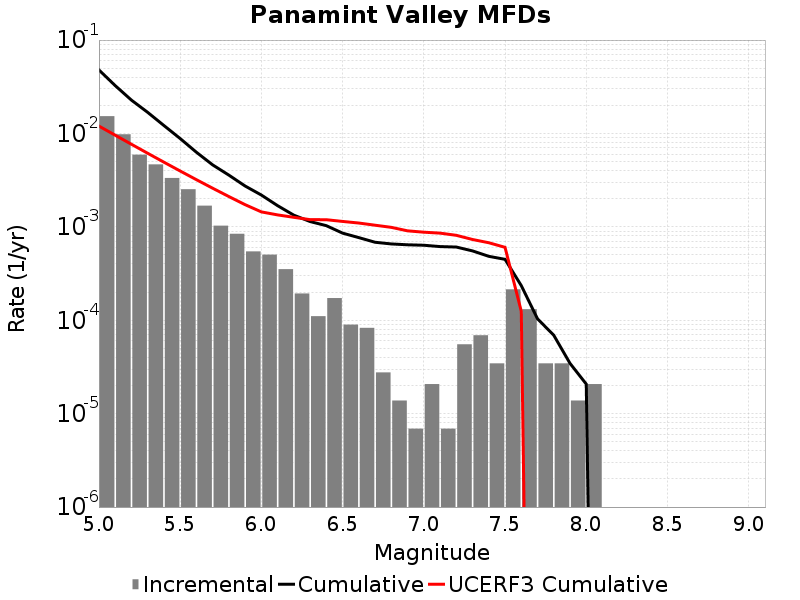

Data behind this chart, as committed beside it:
Magnitude, Incremental Rate, Cumulative Rate, UCERF3 Cumulative Rate
5.05, 0.01531, 0.04786, 0.012
5.15, 0.009797, 0.03255, 0.009581
5.25, 0.005928, 0.02275, 0.007662
5.35, 0.004664, 0.01682, 0.006137
5.45, 0.003337, 0.01216, 0.004926
5.55, 0.002529, 0.008823, 0.003964
5.65, 0.001686, 0.006294, 0.0032
5.75, 0.001029, 0.004609, 0.002593
5.85, 8.429346E-4, 0.003579, 0.002111
5.95, 5.458347E-4, 0.002736, 0.001728
6.05, 5.0437887E-4, 0.00219, 0.001446
6.15, 3.523743E-4, 0.001686, 0.001343
6.25, 1.934604E-4, 0.001333, 0.001265
6.35, 1.105488E-4, 0.00114, 0.001195
6.45, 1.727325E-4, 0.001029, 0.001193
6.55, 8.98209E-5, 8.567532E-4, 0.001143
6.65, 8.2911596E-5, 7.6693227E-4, 0.001099
6.75, 2.76372E-5, 6.840207E-4, 0.001042
6.85, 1.38186E-5, 6.5638346E-4, 9.879785E-4
6.95, 6.9093E-6, 6.425649E-4, 9.0638804E-4
7.05, 2.0727899E-5, 6.356556E-4, 8.76918E-4
7.15, 6.9093E-6, 6.149277E-4, 8.568118E-4
7.25, 5.52744E-5, 6.0801837E-4, 8.1184506E-4
7.35, 6.9092996E-5, 5.5274396E-4, 7.324243E-4
7.45, 3.4546498E-5, 4.83651E-4, 6.760826E-4
7.55, 2.141883E-4, 4.491045E-4, 6.0367596E-4
7.65, 1.312767E-4, 2.349162E-4, 1.248473E-4
7.75, 3.4546498E-5, 1.036395E-4, 0.0
7.85, 3.4546498E-5, 6.9092996E-5, 0.0
7.95, 1.38186E-5, 3.4546498E-5, 0.0
8.05, 2.0727899E-5, 2.0727899E-5, 0.0
8.15, 0.0, 0.0, 0.0
8.25, 0.0, 0.0, 0.0
8.35, 0.0, 0.0, 0.0
8.45, 0.0, 0.0, 0.0
8.55, 0.0, 0.0, 0.0
8.65, 0.0, 0.0, 0.0
8.75, 0.0, 0.0, 0.0
8.85, 0.0, 0.0, 0.0
8.95, 0.0, 0.0, 0.0
9.05, 0.0, 0.0, 0.0
